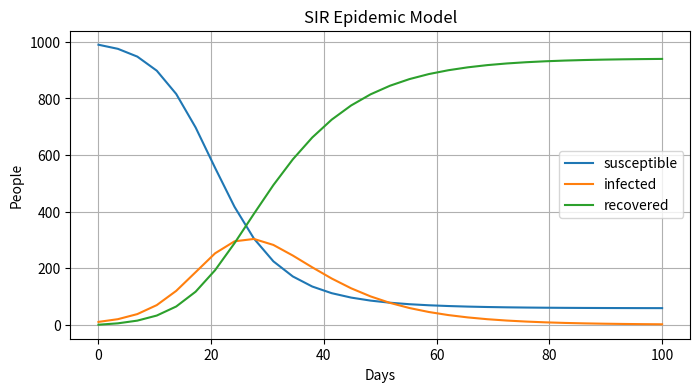

Generate this figure with matplotlib:
# runs a basic SIR model in one dimension

import numpy as np
import matplotlib.pyplot as plt
from scipy.integrate import solve_ivp

# parameters
beta = 0.3
gamma = 0.1
N = 1000

def SIR(t,y):
    S,I,R = y
    Sdot = -beta * S * I /N
    Idot = beta * S * I/N - gamma * I
    Rdot = gamma * I
    return[Sdot,Idot,Rdot]

# initial conditions
y0 = [990, 10, 0]
t_span = (0,100)
t_eval = np.linspace(*t_span, 30)

sol = solve_ivp(SIR, t_span, y0, 'RK45', t_eval)

S, I, R = sol.y 


# plot

plt.figure(figsize=(8,4))
plt.plot(sol.t, S, label='susceptible')
plt.plot(sol.t, I, label='infected')
plt.plot(sol.t, R, label='recovered')
plt.legend()
plt.xlabel("Days")
plt.ylabel("People")
plt.title("SIR Epidemic Model")
plt.grid(True)
plt.show()
